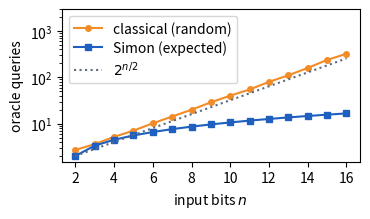

This figure's Python source: (Note: this script raises an exception after producing the figure.)
import numpy as np
import matplotlib.pyplot as plt

rng = np.random.default_rng(seed=99)

def classical_queries(n, trials=300):
    """Average random distinct queries until f(x) = f(x XOR s)."""
    total = 0
    for _ in range(trials):
        s = int(rng.integers(1, 2 ** n))
        seen = set()
        for k, x in enumerate(rng.permutation(2 ** n), start=1):
            pair = min(x, x ^ s)         # x and x^s share one label
            if pair in seen:
                break
            seen.add(pair)
        total += k
    return total / trials

def quantum_queries(n):
    """Expected runs to collect n-1 independent equations."""
    return sum(1 / (1 - 2.0 ** (k - (n - 1))) for k in range(n - 1))

ns = np.arange(2, 17)
cl = [classical_queries(n) for n in ns]
qu = [quantum_queries(n) for n in ns]
for n, c, q in zip(ns, cl, qu):
    if n in (4, 16):
        print(f"n = {n:2d}: classical {c:7.1f}   quantum {q:5.2f}")

fig, ax = plt.subplots(figsize=(3.8, 2.3))
for y, sty, col, lab in [
        (cl, "o-", "#F28C28", "classical (random)"),
        (qu, "s-", "#1F5FBF", "Simon (expected)"),
        (2.0 ** (ns / 2), ":", "#5B6B7F", "$2^{n/2}$")]:
    ax.semilogy(ns, y, sty, color=col, label=lab, ms=4)
ax.set_xticks(range(2, 17, 2))
ax.set_xlabel("input bits $n$"); ax.set_ylabel("oracle queries")
ax.set_ylim(1.5, 3e3)
ax.legend(loc="upper left", labelspacing=0.3)
fig.tight_layout()
fig.savefig("figures/ch10/simon_scaling.pdf")
